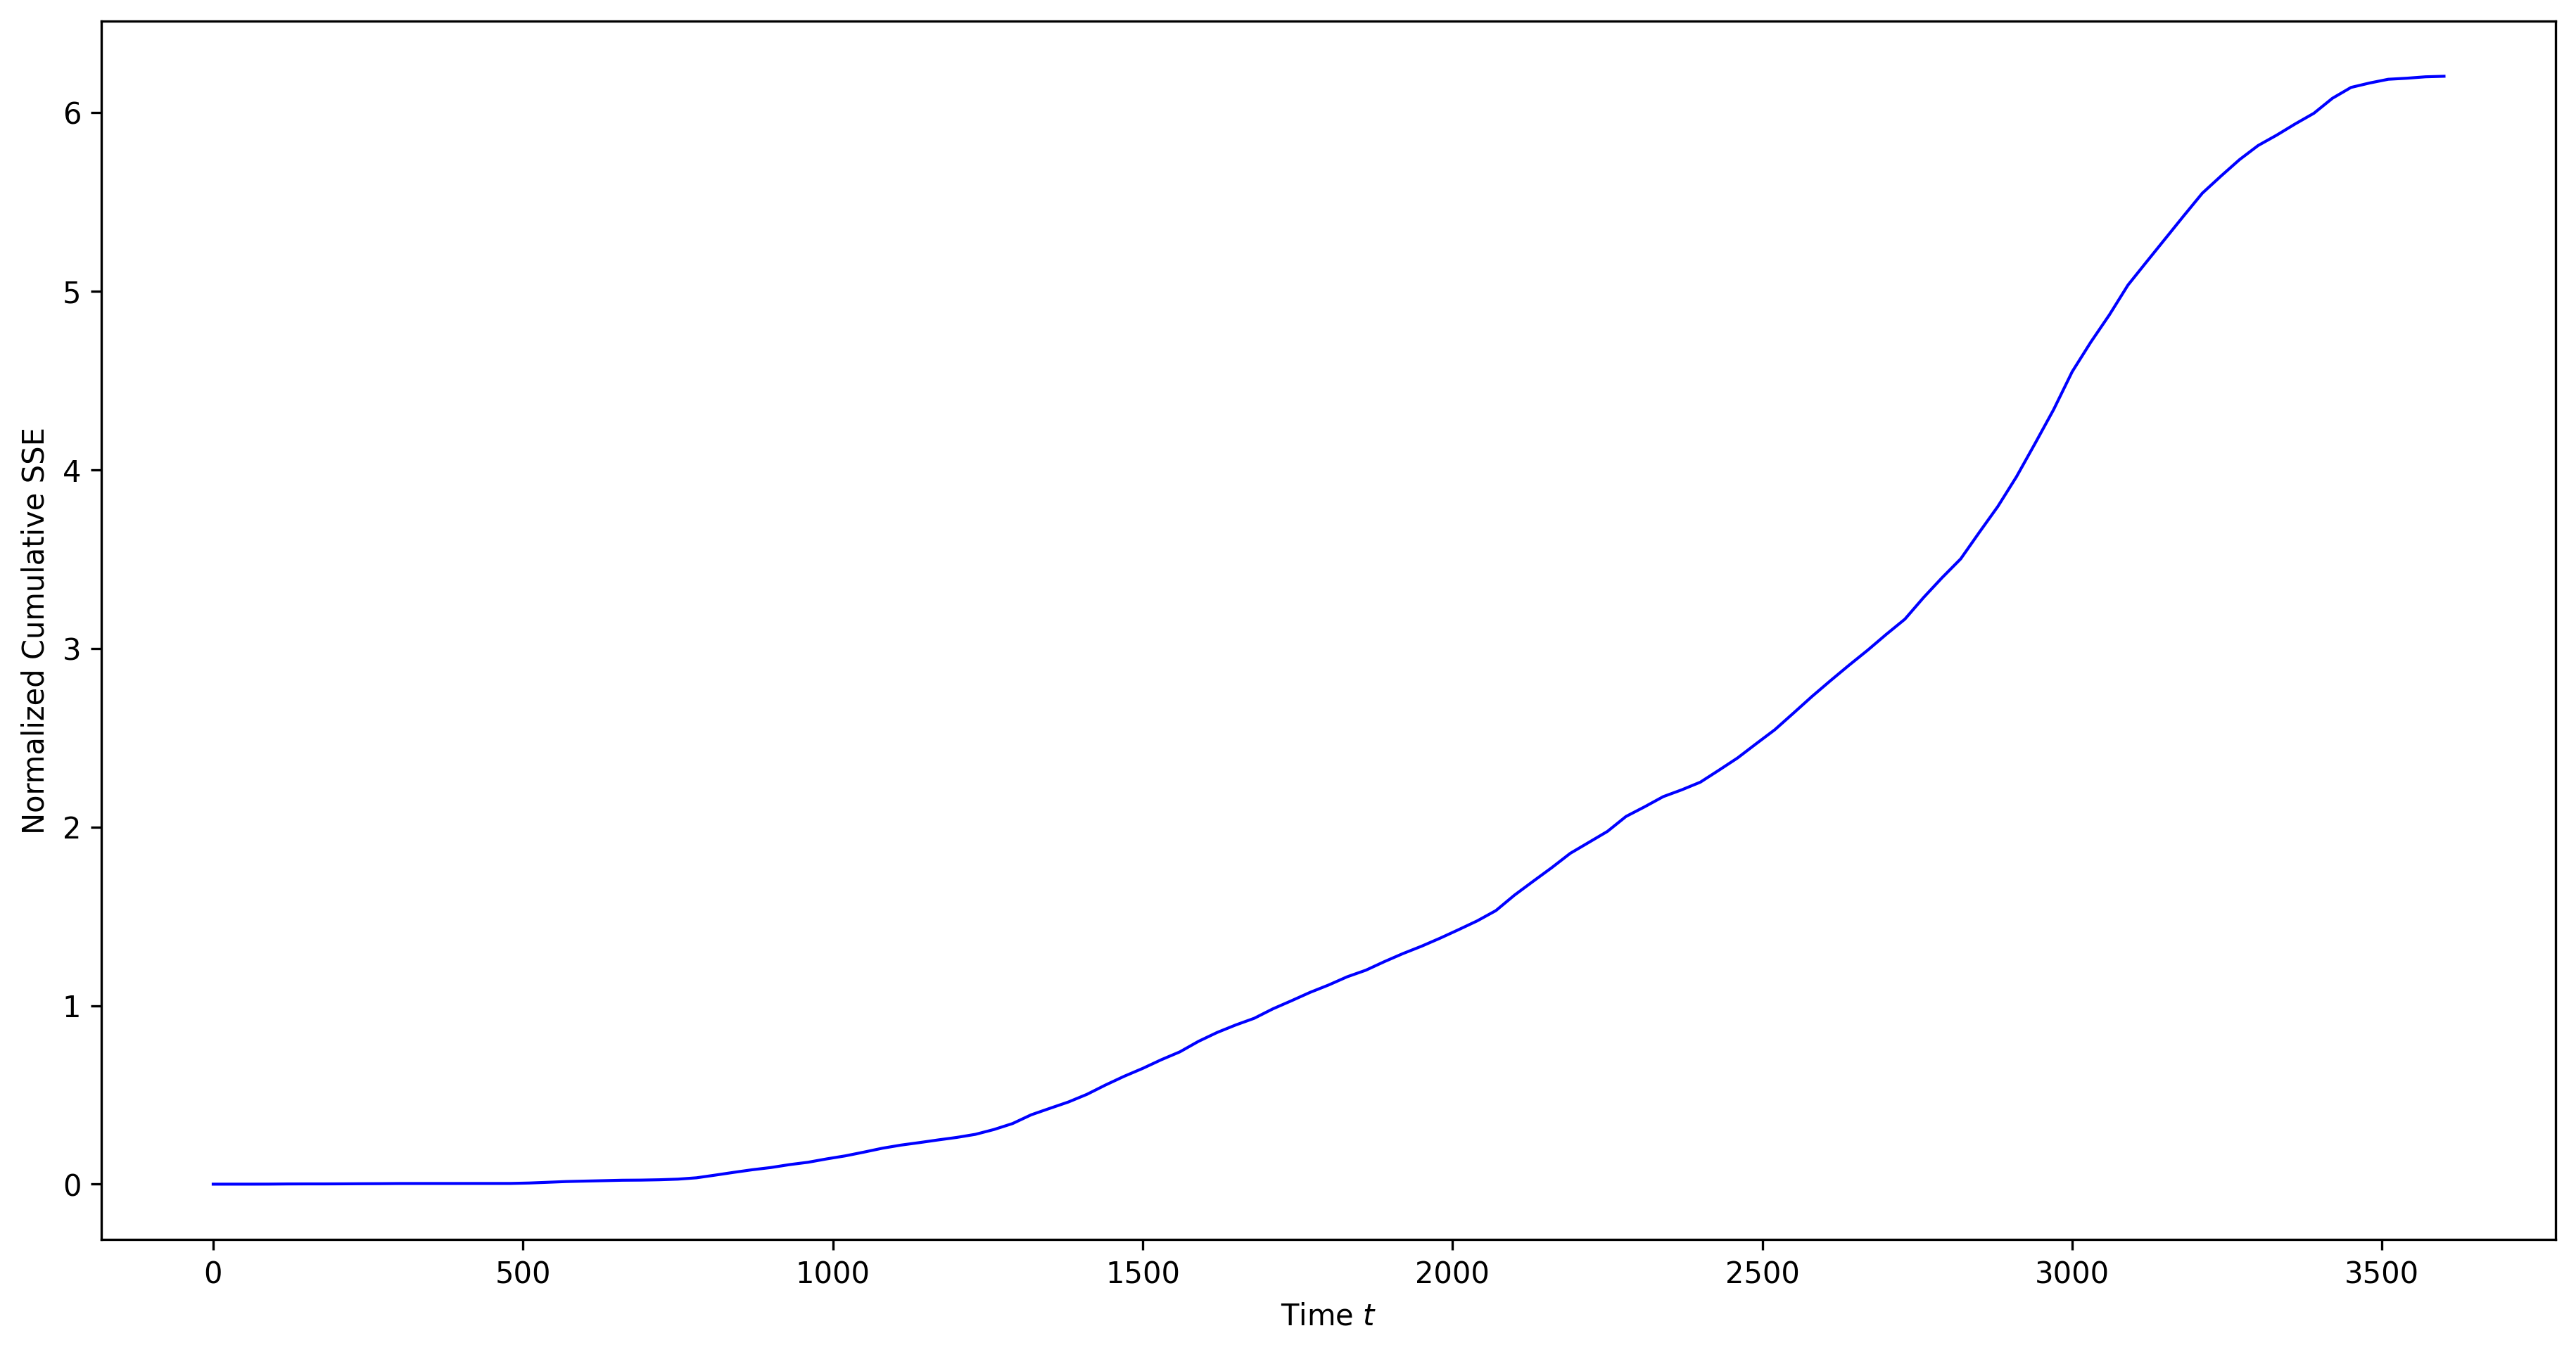

Data behind this chart, as committed beside it:
times, live_error
0.00000000, 0.00000000
30, 0.00008734
60, 0.00008955
90, 0.0003016
120, 0.001189
150, 0.001483
180, 0.001497
210, 0.001885
240, 0.00256
270, 0.002947
300, 0.003721
330, 0.00382
360, 0.003863
390, 0.00388
420, 0.003995
450, 0.003999
480, 0.004106
510, 0.006505
540, 0.0106
570, 0.01475
600, 0.01726
630, 0.01958
660, 0.02202
690, 0.02275
720, 0.02466
750, 0.02817
780, 0.03572
810, 0.05063
840, 0.06614
870, 0.08078
900, 0.09321
930, 0.1095
960, 0.1227
990, 0.1415
1020, 0.1585
1050, 0.1794
1080, 0.2014
1110, 0.2188
1140, 0.233
1170, 0.2478
1200, 0.2618
1230, 0.279
1260, 0.3061
1290, 0.3394
1320, 0.3883
1350, 0.4244
1380, 0.46
1410, 0.503
1440, 0.5552
1470, 0.6039
1500, 0.6482
1530, 0.6967
1560, 0.7409
1590, 0.7996
1620, 0.8492
1650, 0.8912
1680, 0.9288
1710, 0.9815
1740, 1.027
1770, 1.074
... 61 more rows
